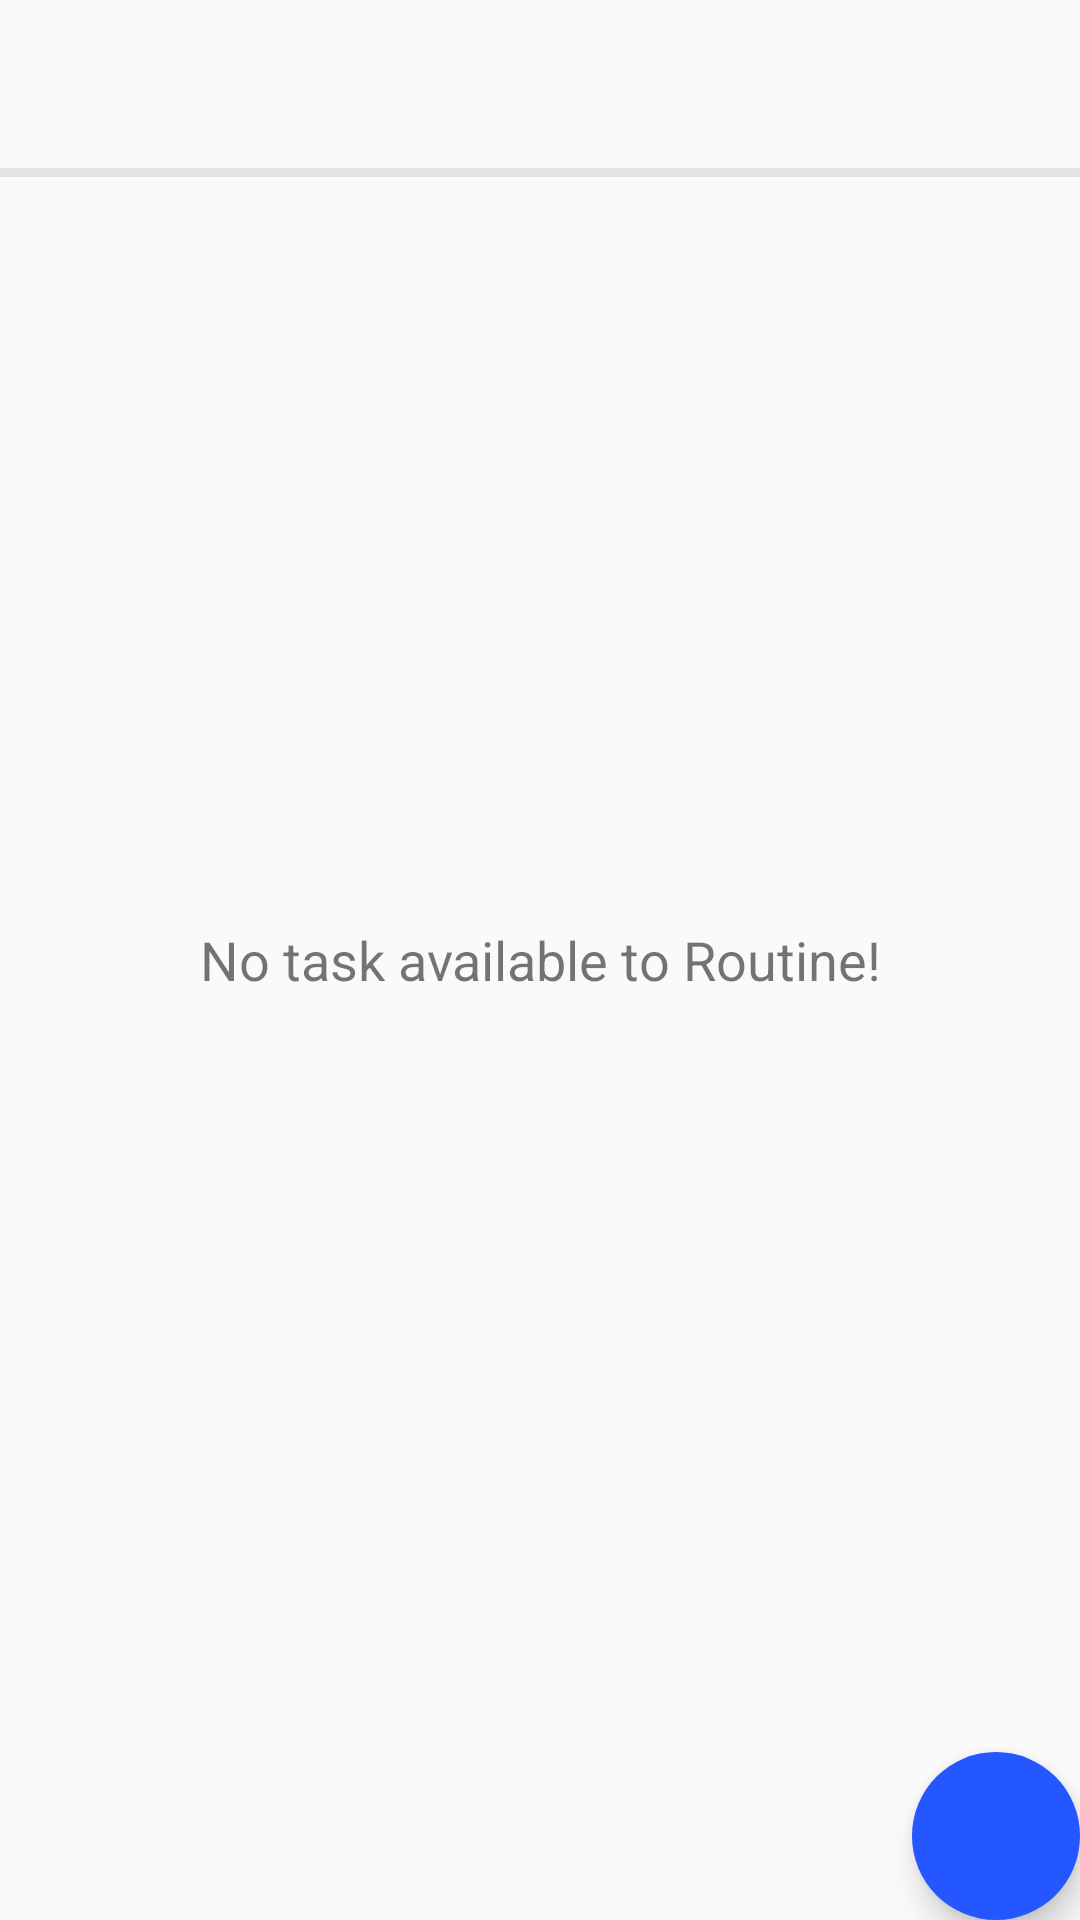

Produce the Android XML layout that renders to this screen, including the resource entries it uses.
<!-- AndroidManifest.xml: application theme AppTheme -->
<!-- res/layout/activity_routine.xml -->
<?xml version="1.0" encoding="utf-8"?>
<RelativeLayout xmlns:android="http://schemas.android.com/apk/res/android"
    xmlns:tools="http://schemas.android.com/tools"
    xmlns:app="http://schemas.android.com/apk/res-auto"
    android:layout_width="match_parent"
    android:layout_height="match_parent"
    tools:context=".Routine">

    <androidx.appcompat.widget.Toolbar
        android:id="@+id/toolbar"
        android:layout_width="match_parent"
        android:layout_height="wrap_content" />

    <RelativeLayout
        android:id="@+id/sp1"
        android:layout_width="match_parent"
        android:layout_height="3dp"
        android:layout_below="@id/toolbar"
        android:background="#E3E3E3" />

    <RelativeLayout
        android:id="@+id/empty_view"
        android:layout_width="wrap_content"
        android:layout_height="wrap_content"
        android:layout_centerInParent="true"
        android:gravity="center"
        android:padding="16dp">

        <TextView
            android:id="@+id/no_routine_task"
            android:layout_width="match_parent"
            android:layout_height="wrap_content"
            android:gravity="center"
            android:padding="16dp"
            android:text="No task available to Routine!"
            android:textSize="18sp" />

    </RelativeLayout>

    <com.google.android.material.floatingactionbutton.FloatingActionButton
        android:id="@+id/fab"
        android:layout_width="wrap_content"
        android:layout_height="wrap_content"
        android:layout_alignParentEnd="true"
        android:layout_alignParentBottom="true"
        android:layout_marginEnd="@dimen/fab_margin"
        android:layout_marginBottom="@dimen/fab_margin"
        android:clickable="true"
        android:elevation="12dp"
        android:focusable="true"
        android:onClick="onClickAddButton"
        app:backgroundTint="#2457FF"
        app:borderWidth="0dp"
        app:maxImageSize="30dp"
        app:srcCompat="@drawable/ic_add_black_24dp" />

    <ListView
        android:id="@+id/routine_listview"
        android:layout_width="match_parent"
        android:layout_height="match_parent"
        android:layout_below="@id/sp1"/>

</RelativeLayout>
<!-- resources referenced by this layout -->
<resources>
  <style name="AppTheme" parent="Theme.AppCompat.Light.DarkActionBar">
          
          <item name="colorPrimary">@color/colorPrimary</item>
          <item name="colorPrimaryDark">@color/colorPrimaryDark</item>
          <item name="colorAccent">@color/colorAccent</item>
          <item name="colorControlActivated">@color/colorPrimary</item>
          <item name="android:windowCloseOnTouchOutside">false</item>
      </style>
  <color name="colorPrimary">#2457FF</color>
  <color name="colorPrimaryDark">#00574B</color>
  <color name="colorAccent">#D81B60</color>
</resources>
